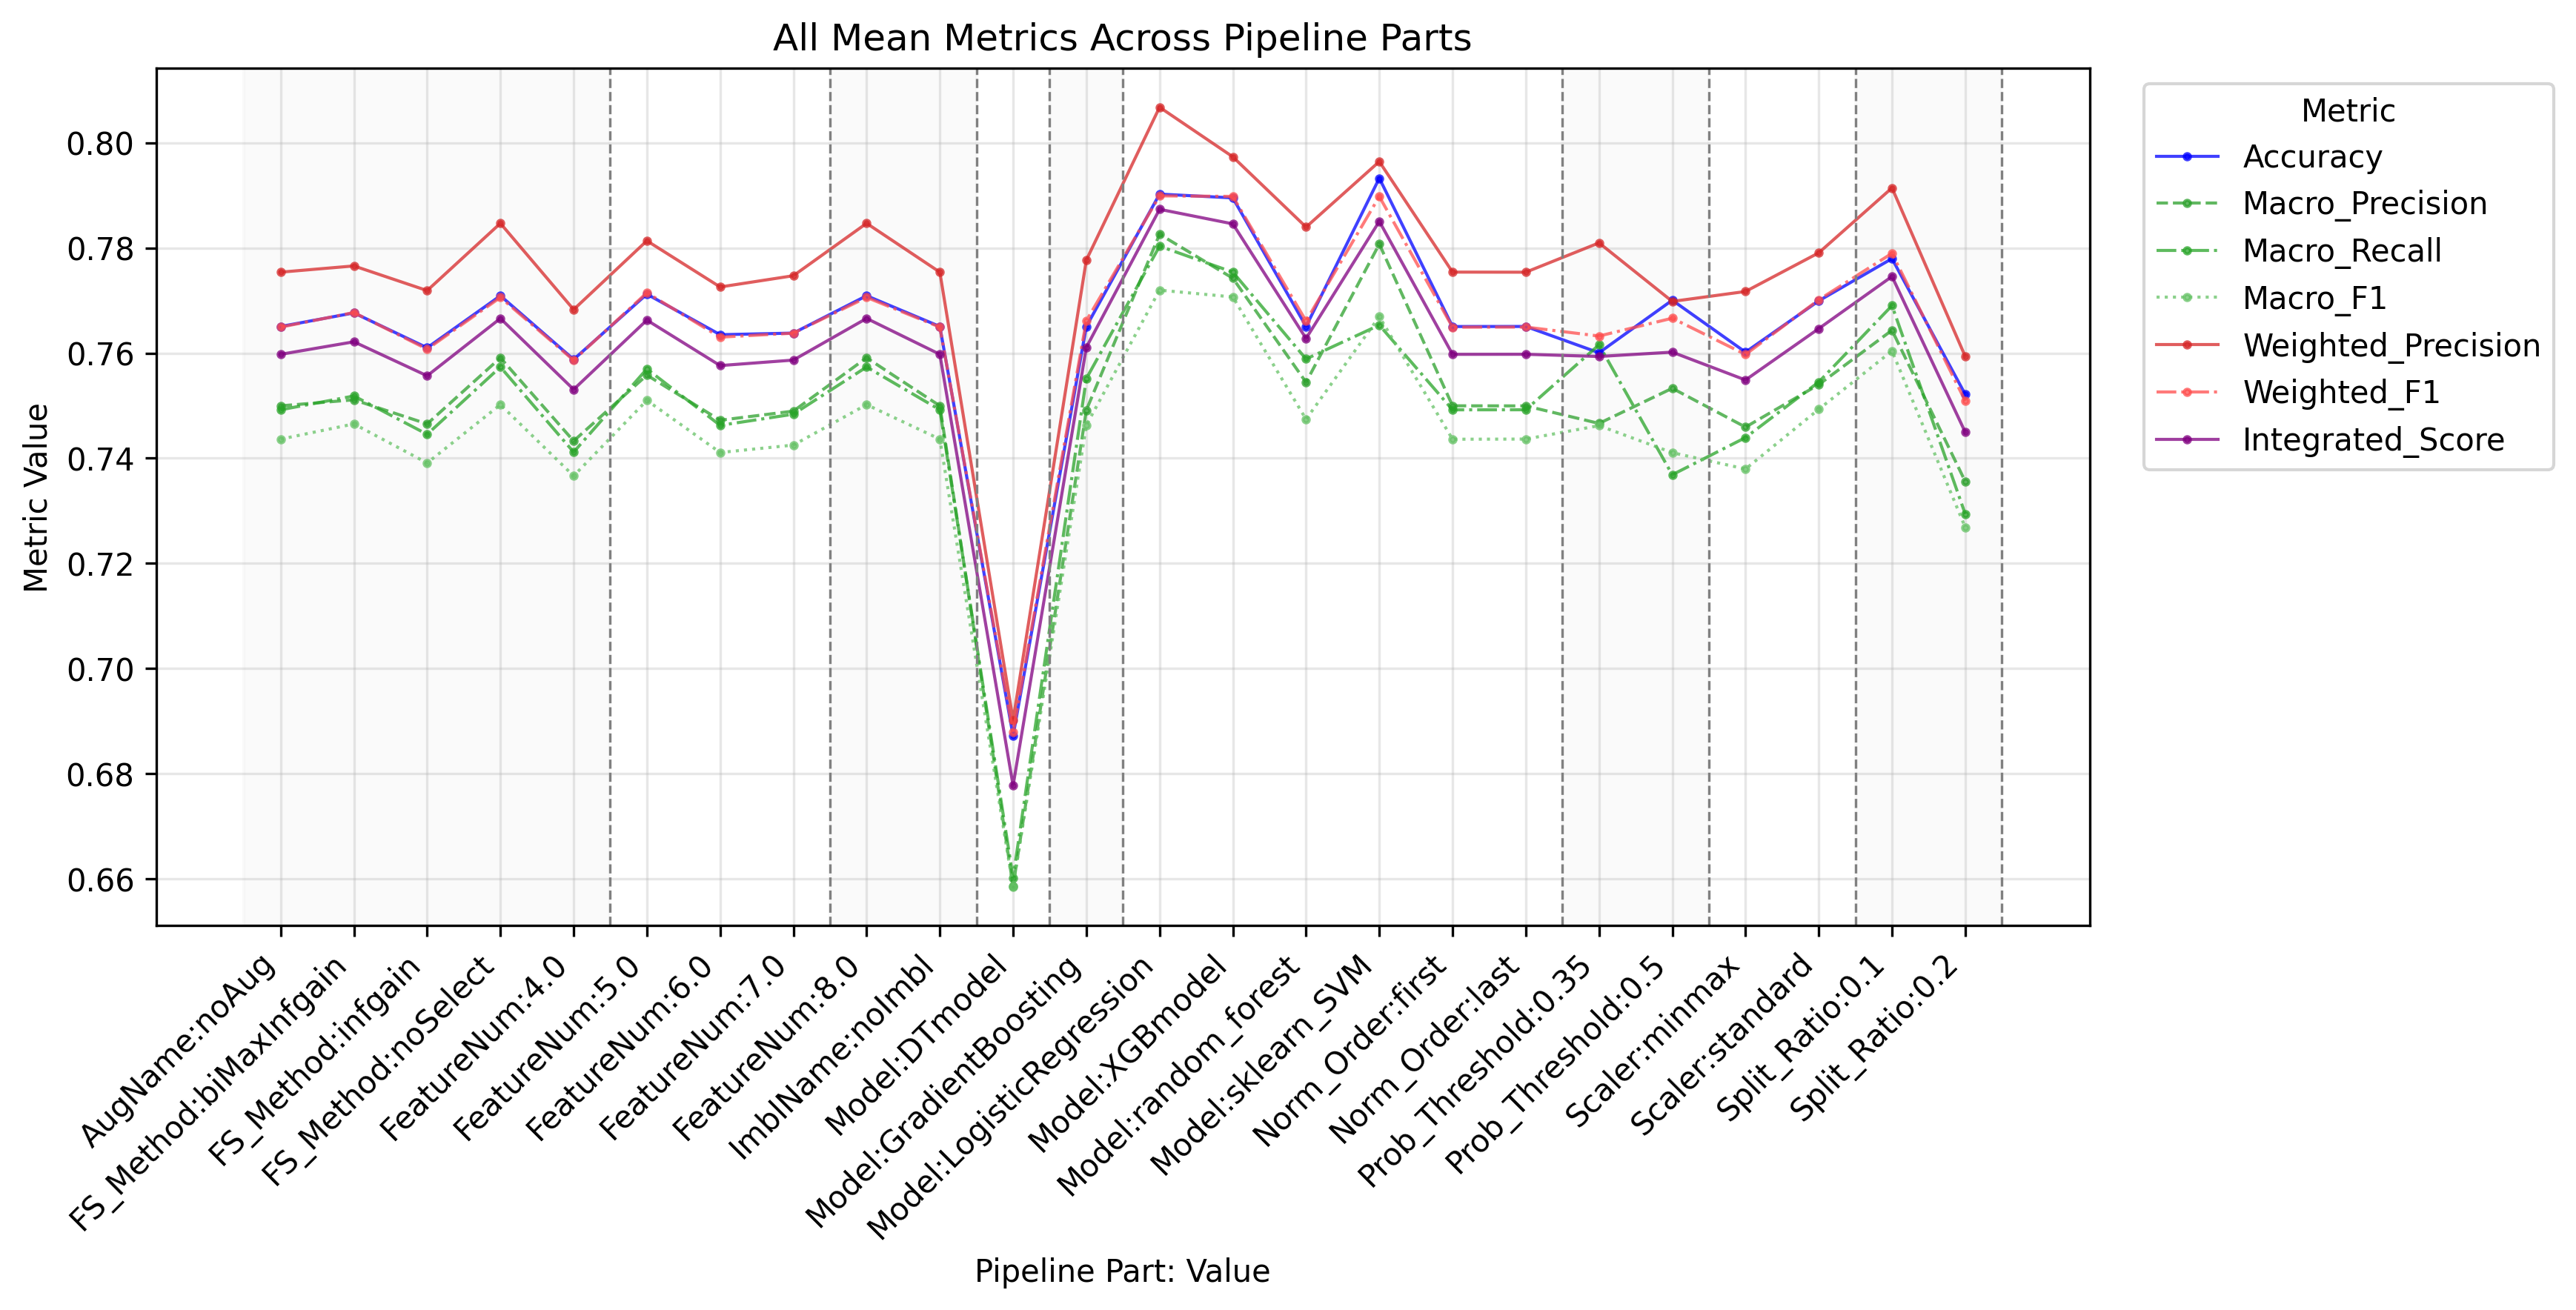

The file beside this chart, header and first rows:
PipelinePart, PartValue, Metric, Value
FeatureNum, 4.0, Accuracy, 0.7588
FeatureNum, 5.0, Accuracy, 0.7712
FeatureNum, 6.0, Accuracy, 0.7635
FeatureNum, 7.0, Accuracy, 0.7638
FeatureNum, 8.0, Accuracy, 0.7709
FeatureNum, 4.0, Macro_Precision, 0.7433
FeatureNum, 5.0, Macro_Precision, 0.7558
FeatureNum, 6.0, Macro_Precision, 0.7472
FeatureNum, 7.0, Macro_Precision, 0.749
FeatureNum, 8.0, Macro_Precision, 0.7591
FeatureNum, 4.0, Macro_Recall, 0.7412
FeatureNum, 5.0, Macro_Recall, 0.757
FeatureNum, 6.0, Macro_Recall, 0.7463
FeatureNum, 7.0, Macro_Recall, 0.7484
FeatureNum, 8.0, Macro_Recall, 0.7574
FeatureNum, 4.0, Macro_F1, 0.7366
FeatureNum, 5.0, Macro_F1, 0.751
FeatureNum, 6.0, Macro_F1, 0.7411
FeatureNum, 7.0, Macro_F1, 0.7425
FeatureNum, 8.0, Macro_F1, 0.7502
FeatureNum, 4.0, Weighted_Precision, 0.7683
FeatureNum, 5.0, Weighted_Precision, 0.7813
FeatureNum, 6.0, Weighted_Precision, 0.7726
FeatureNum, 7.0, Weighted_Precision, 0.7747
FeatureNum, 8.0, Weighted_Precision, 0.7847
FeatureNum, 4.0, Weighted_Recall, 0.7588
FeatureNum, 5.0, Weighted_Recall, 0.7712
FeatureNum, 6.0, Weighted_Recall, 0.7635
FeatureNum, 7.0, Weighted_Recall, 0.7638
FeatureNum, 8.0, Weighted_Recall, 0.7709
FeatureNum, 4.0, Weighted_F1, 0.7586
FeatureNum, 5.0, Weighted_F1, 0.7715
FeatureNum, 6.0, Weighted_F1, 0.763
FeatureNum, 7.0, Weighted_F1, 0.7638
FeatureNum, 8.0, Weighted_F1, 0.7706
FeatureNum, 4.0, Micro_Precision, 0.7588
FeatureNum, 5.0, Micro_Precision, 0.7712
FeatureNum, 6.0, Micro_Precision, 0.7635
FeatureNum, 7.0, Micro_Precision, 0.7638
FeatureNum, 8.0, Micro_Precision, 0.7709
FeatureNum, 4.0, Micro_Recall, 0.7588
FeatureNum, 5.0, Micro_Recall, 0.7712
FeatureNum, 6.0, Micro_Recall, 0.7635
FeatureNum, 7.0, Micro_Recall, 0.7638
FeatureNum, 8.0, Micro_Recall, 0.7709
FeatureNum, 4.0, Micro_F1, 0.7588
FeatureNum, 5.0, Micro_F1, 0.7712
FeatureNum, 6.0, Micro_F1, 0.7635
FeatureNum, 7.0, Micro_F1, 0.7638
FeatureNum, 8.0, Micro_F1, 0.7709
FeatureNum, 4.0, Integrated_Score, 0.7531
FeatureNum, 5.0, Integrated_Score, 0.7663
FeatureNum, 6.0, Integrated_Score, 0.7576
FeatureNum, 7.0, Integrated_Score, 0.7587
FeatureNum, 8.0, Integrated_Score, 0.7666
FS_Method, biMaxInfgain, Accuracy, 0.7676
FS_Method, infgain, Accuracy, 0.761
FS_Method, noSelect, Accuracy, 0.7709
FS_Method, biMaxInfgain, Macro_Precision, 0.7511
FS_Method, infgain, Macro_Precision, 0.7465
... 204 more rows
